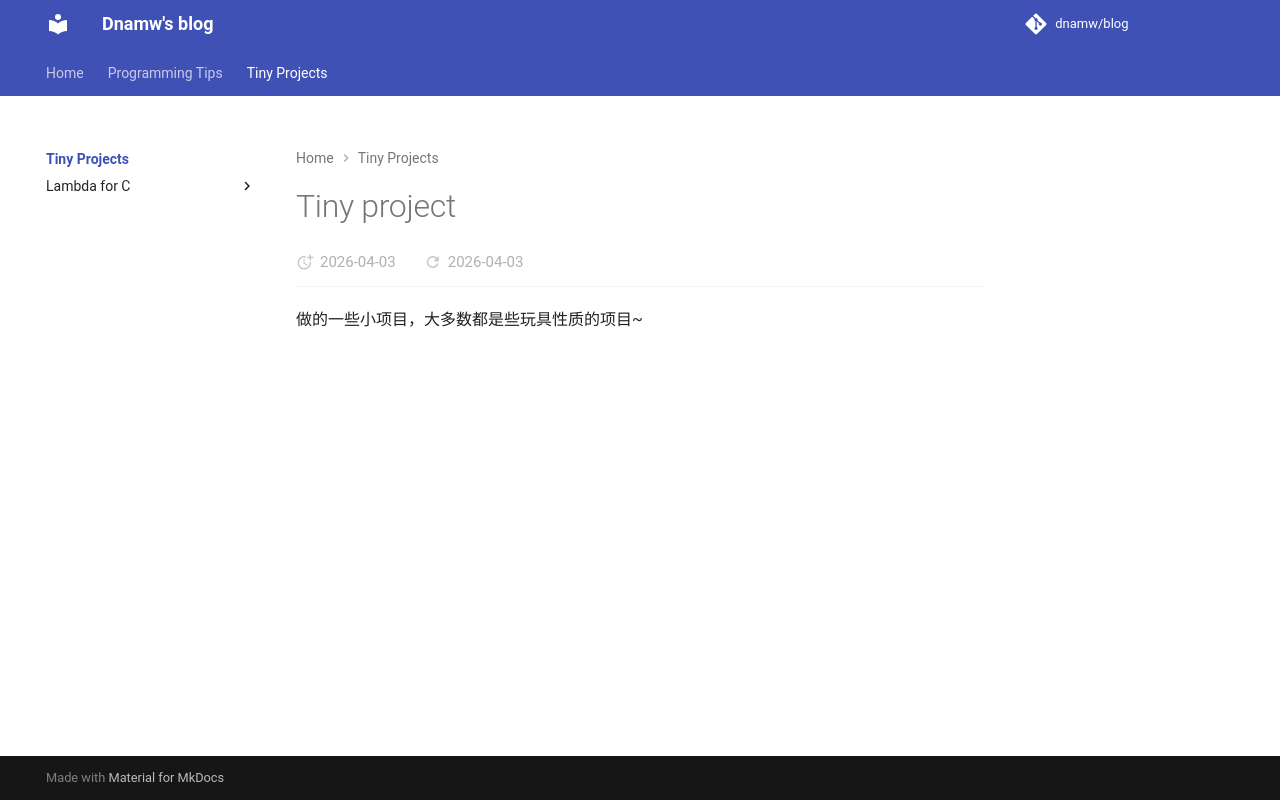

repository: dnamw/blog · page: tiny_projects/index.html · generator: mkdocs

# Tiny project

做的一些小项目，大多数都是些玩具性质的项目~
